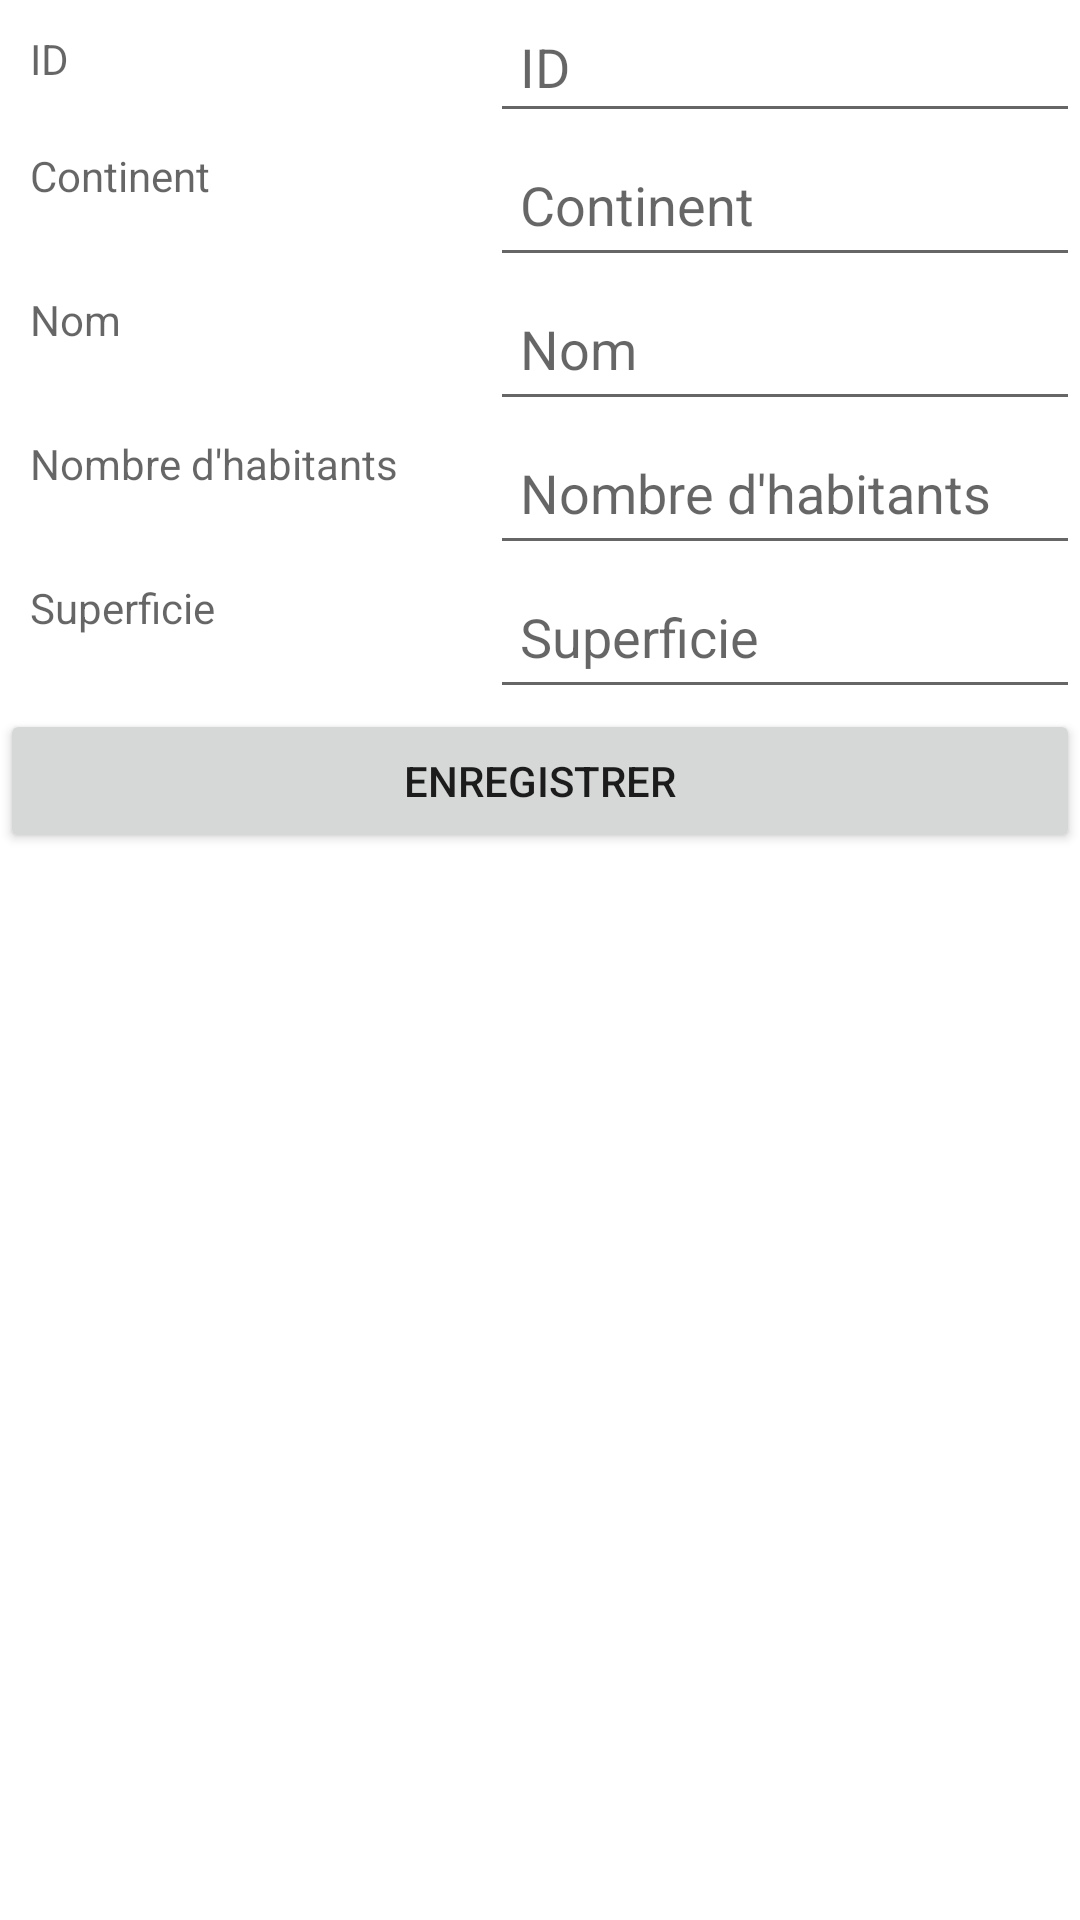

Write the Android layout XML for this screen, with the resource values it uses.
<!-- AndroidManifest.xml: application theme Theme.ExoPays -->
<!-- res/layout/activity_edit_pays.xml -->
<?xml version="1.0" encoding="utf-8"?>
<androidx.constraintlayout.widget.ConstraintLayout xmlns:android="http://schemas.android.com/apk/res/android"
    xmlns:app="http://schemas.android.com/apk/res-auto"
    xmlns:tools="http://schemas.android.com/tools"
    android:layout_width="match_parent"
    android:layout_height="match_parent"
    tools:context=".activity.EditPaysActivity">

    <LinearLayout
        android:layout_width="match_parent"
        android:layout_height="match_parent"
        android:orientation="vertical"
        app:layout_constraintStart_toStartOf="parent"
        app:layout_constraintTop_toTopOf="parent">

        <LinearLayout
            android:layout_width="match_parent"
            android:layout_height="wrap_content"
            android:orientation="horizontal">

            <LinearLayout
                android:layout_width="wrap_content"
                android:layout_height="match_parent"
                android:orientation="vertical">

                <TextView
                    android:layout_width="match_parent"
                    android:layout_height="wrap_content"
                    android:ems="10"
                    android:hint="ID"
                    android:inputType="textPersonName"
                    android:padding="10dp" />

                <TextView
                    android:layout_width="match_parent"
                    android:layout_height="wrap_content"
                    android:ems="10"
                    android:hint="Continent"
                    android:inputType="textPersonName"
                    android:minHeight="48dp"
                    android:padding="10dp" />

                <TextView
                    android:layout_width="match_parent"
                    android:layout_height="wrap_content"
                    android:ems="10"
                    android:hint="Nom"
                    android:inputType="textPersonName"
                    android:minHeight="48dp"
                    android:padding="10dp" />

                <TextView
                    android:layout_width="match_parent"
                    android:layout_height="wrap_content"
                    android:ems="10"
                    android:hint="Nombre d'habitants"
                    android:inputType="textPersonName"
                    android:minHeight="48dp"
                    android:padding="10dp" />

                <TextView
                    android:layout_width="match_parent"
                    android:layout_height="wrap_content"
                    android:ems="10"
                    android:hint="Superficie"
                    android:inputType="textPersonName"
                    android:minHeight="48dp"
                    android:padding="10dp" />

            </LinearLayout>

            <LinearLayout
                android:layout_width="match_parent"
                android:layout_height="match_parent"
                android:orientation="vertical">

                <EditText
                    android:id="@+id/editTextId"
                    android:layout_width="match_parent"
                    android:layout_height="wrap_content"
                    android:ems="10"
                    android:hint="ID"
                    android:inputType="textPersonName"
                    android:padding="10dp" />

                <EditText
                    android:id="@+id/editTextContinent"
                    android:layout_width="match_parent"
                    android:layout_height="wrap_content"
                    android:ems="10"
                    android:hint="Continent"
                    android:inputType="textPersonName"
                    android:minHeight="48dp"
                    android:padding="10dp" />

                <EditText
                    android:id="@+id/editTextNom"
                    android:layout_width="match_parent"
                    android:layout_height="wrap_content"
                    android:ems="10"
                    android:hint="Nom"
                    android:inputType="textPersonName"
                    android:minHeight="48dp"
                    android:padding="10dp" />

                <EditText
                    android:id="@+id/editTextNombreHabitants"
                    android:layout_width="match_parent"
                    android:layout_height="wrap_content"
                    android:ems="10"
                    android:hint="Nombre d'habitants"
                    android:inputType="textPersonName"
                    android:minHeight="48dp"
                    android:padding="10dp" />

                <EditText
                    android:id="@+id/editTextSuperficie"
                    android:layout_width="match_parent"
                    android:layout_height="wrap_content"
                    android:ems="10"
                    android:hint="Superficie"
                    android:inputType="textPersonName"
                    android:minHeight="48dp"
                    android:padding="10dp" />

            </LinearLayout>

        </LinearLayout>

        <Button
            android:id="@+id/selectedButtonEnregistrer"
            android:layout_width="match_parent"
            android:layout_height="wrap_content"
            android:onClick="enregisterPays"
            android:text="Enregistrer" />


    </LinearLayout>

</androidx.constraintlayout.widget.ConstraintLayout>
<!-- resources referenced by this layout -->
<resources>
  <style name="Theme.ExoPays" parent="Theme.MaterialComponents.DayNight.DarkActionBar">
          
          <item name="colorPrimary">@color/purple_500</item>
          <item name="colorPrimaryVariant">@color/purple_700</item>
          <item name="colorOnPrimary">@color/white</item>
          
          <item name="colorSecondary">@color/teal_200</item>
          <item name="colorSecondaryVariant">@color/teal_700</item>
          <item name="colorOnSecondary">@color/black</item>
          
          <item name="android:statusBarColor" tools:targetApi="l">?attr/colorPrimaryVariant</item>
          
      </style>
  <!-- not gathered from this repository: default colours our renderer supplied (Android Studio template values) -->
  <color name="purple_500">#FF6200EE</color>
  <color name="purple_700">#FF3700B3</color>
  <color name="teal_200">#FF03DAC5</color>
  <color name="teal_700">#FF018786</color>
  <color name="black">#FF000000</color>
  <color name="white">#FFFFFFFF</color>
</resources>
